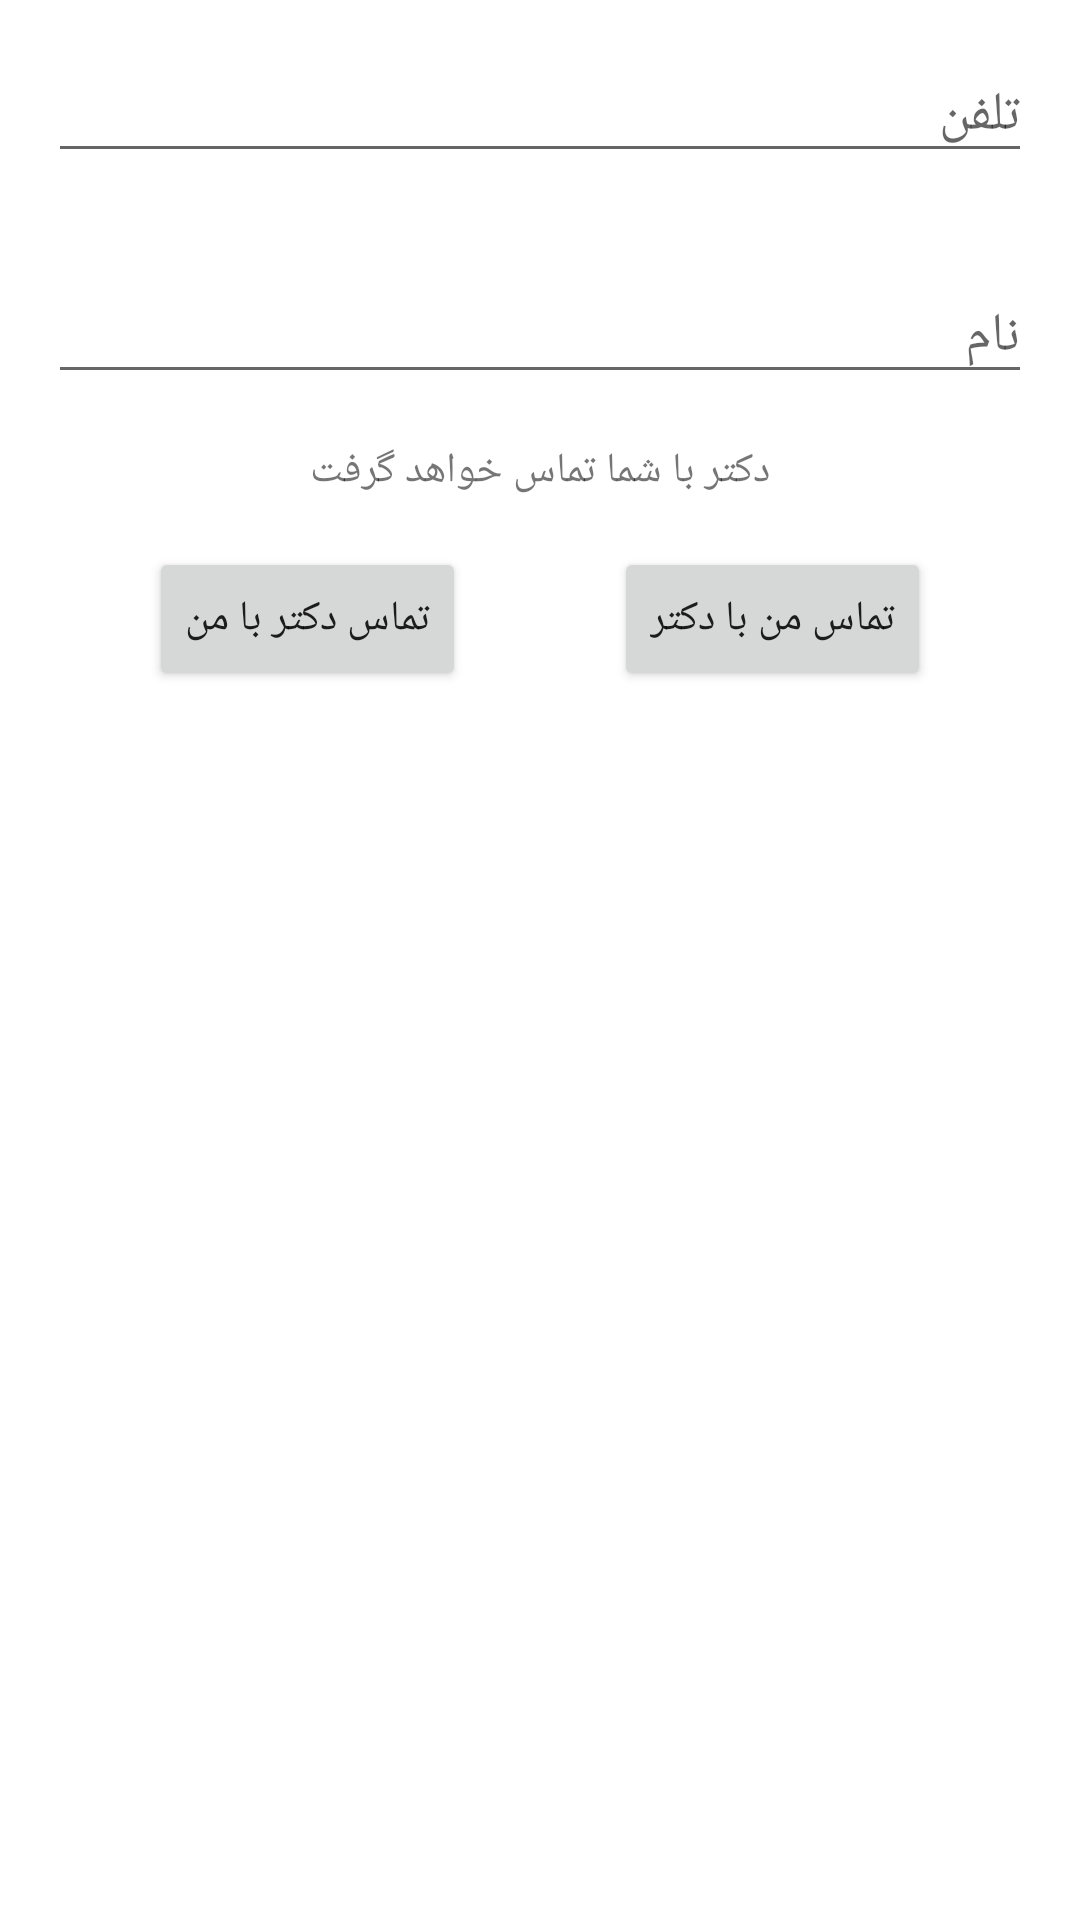

Android layout source for this screen:
<!-- AndroidManifest.xml: application theme Theme.DrSalam -->
<!-- res/layout/activity_consult.xml -->
<?xml version="1.0" encoding="utf-8"?>
<androidx.constraintlayout.widget.ConstraintLayout xmlns:android="http://schemas.android.com/apk/res/android"
    xmlns:app="http://schemas.android.com/apk/res-auto"
    xmlns:tools="http://schemas.android.com/tools"
    android:layout_width="match_parent"
    android:layout_height="match_parent"
    tools:context=".ConsultActivity">

    <EditText
        android:id="@+id/editTextName"
        android:layout_width="match_parent"
        android:layout_height="wrap_content"
        android:layout_margin="16dp"
        android:hint="@string/name"
        app:layout_constraintBottom_toTopOf="@id/textViewDoctorCalls"
        app:layout_constraintEnd_toEndOf="parent"
        app:layout_constraintHorizontal_bias="0.0"
        app:layout_constraintStart_toStartOf="parent"
        app:layout_constraintTop_toBottomOf="@+id/editTextTel" />

    <EditText
        android:id="@+id/editTextTel"
        android:layout_width="match_parent"
        android:layout_height="wrap_content"
        android:layout_margin="16dp"
        android:hint="@string/tel"
        android:inputType="phone"
        android:gravity="end"
        app:layout_constraintEnd_toEndOf="parent"
        app:layout_constraintStart_toStartOf="parent"
        app:layout_constraintTop_toTopOf="parent"
        app:layout_constraintBottom_toTopOf="@id/editTextName"/>

    <TextView
        android:id="@+id/textViewDoctorCalls"
        android:layout_width="wrap_content"
        android:layout_height="wrap_content"
        android:layout_marginTop="16dp"
        android:text="دکتر با شما تماس خواهد گرفت"
        app:layout_constraintEnd_toEndOf="parent"
        app:layout_constraintStart_toStartOf="parent"
        app:layout_constraintTop_toBottomOf="@+id/editTextName" />

    <Button
        android:id="@+id/buttonDrCallMe"
        android:layout_width="wrap_content"
        android:layout_height="wrap_content"
        android:layout_marginTop="16dp"
        android:text="تماس دکتر با من"
        app:layout_constraintStart_toStartOf="parent"
        app:layout_constraintEnd_toStartOf="@id/buttonMeCallDr"
        app:layout_constraintTop_toBottomOf="@id/textViewDoctorCalls"
        />

    <Button
        android:id="@+id/buttonMeCallDr"
        android:layout_width="wrap_content"
        android:layout_height="wrap_content"
        android:layout_marginTop="16dp"
        android:text="تماس من با دکتر"
        app:layout_constraintStart_toEndOf="@id/buttonDrCallMe"
        app:layout_constraintTop_toBottomOf="@id/textViewDoctorCalls"
        app:layout_constraintEnd_toEndOf="parent"

        />


</androidx.constraintlayout.widget.ConstraintLayout>
<!-- resources referenced by this layout -->
<resources>
  <string name="name">نام</string>
  <string name="tel">تلفن</string>
  <style name="Theme.DrSalam" parent="Theme.MaterialComponents.DayNight.DarkActionBar">
          
          <item name="colorPrimary">@color/purple_500</item>
          <item name="colorPrimaryVariant">@color/purple_700</item>
          <item name="colorOnPrimary">@color/white</item>
          
          <item name="colorSecondary">@color/teal_200</item>
          <item name="colorSecondaryVariant">@color/teal_700</item>
          <item name="colorOnSecondary">@color/black</item>
          
          <item name="android:statusBarColor" tools:targetApi="l">?attr/colorPrimaryVariant</item>
          
      </style>
  <!-- not gathered from this repository: default colours our renderer supplied (Android Studio template values) -->
  <color name="purple_500">#FF6200EE</color>
  <color name="purple_700">#FF3700B3</color>
  <color name="teal_200">#FF03DAC5</color>
  <color name="teal_700">#FF018786</color>
  <color name="black">#FF000000</color>
  <color name="white">#FFFFFFFF</color>
</resources>
